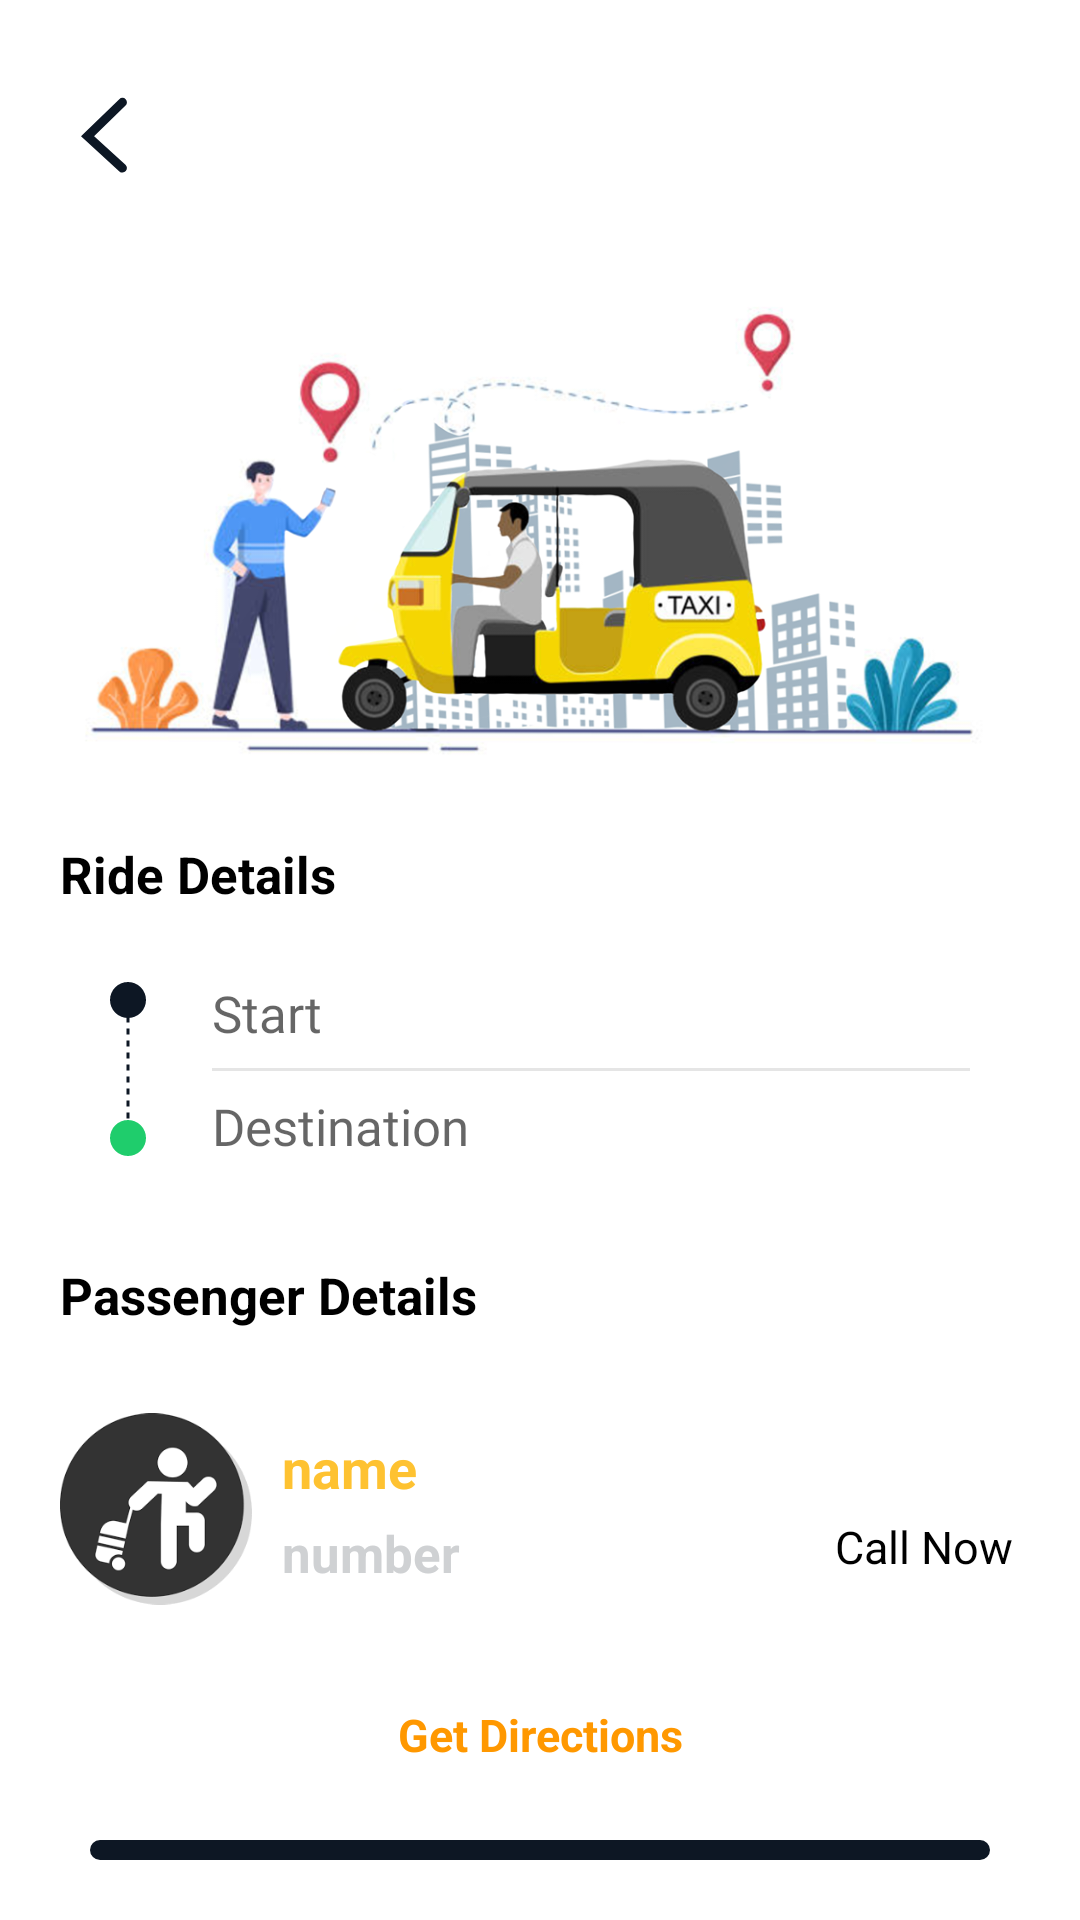

Produce the Android XML layout that renders to this screen, including the resource entries it uses.
<!-- AndroidManifest.xml: application theme Theme.ERiksha -->
<!-- res/layout/activity_on_trip.xml -->
<?xml version="1.0" encoding="utf-8"?>
<LinearLayout xmlns:android="http://schemas.android.com/apk/res/android"
    xmlns:app="http://schemas.android.com/apk/res-auto"
    xmlns:tools="http://schemas.android.com/tools"
    android:layout_width="match_parent"
    android:layout_height="match_parent"
    android:orientation="vertical"
    android:padding="20dp"
    tools:context=".OnTripActivity">

    <ImageView
        android:id="@+id/tripBackImageView"
        android:layout_width="30dp"
        android:layout_height="30dp"
        android:scaleType="center"
        android:layout_marginTop="10dp"
        android:src="@drawable/back_arrow1" />

    <LinearLayout
        android:id="@+id/onTripLL"
        android:layout_width="match_parent"
        android:layout_height="match_parent"
        android:gravity="center"
        android:orientation="vertical">


        <ImageView
            android:layout_width="match_parent"
            android:layout_height="200dp"
            android:scaleType="centerCrop"
            android:src="@drawable/trip" />

        <TextView
            android:layout_width="match_parent"
            android:layout_height="wrap_content"
            android:text="Ride Details"
            android:textSize="17dp"
            android:textStyle="bold"
            android:textColor="@color/black"
            android:layout_marginTop="20dp" />

        <LinearLayout
            android:layout_width="match_parent"
            android:layout_height="wrap_content"
            android:padding="16.7dp"
            android:orientation="horizontal">

            <ImageView
                android:layout_width="wrap_content"
                android:layout_height="wrap_content"
                android:layout_gravity="center"
                android:src="@drawable/location"/>

            <LinearLayout
                android:layout_width="match_parent"
                android:layout_height="wrap_content"
                android:layout_marginStart="15dp"
                android:orientation="vertical">

                <TextView
                    android:id="@+id/tripStartTextView"
                    android:layout_width="match_parent"
                    android:layout_height="wrap_content"
                    android:hint="Start"
                    android:textSize="17dp"
                    android:textColor="@color/txt_color"
                    android:fontFamily="@font/sf_pro_text_regular"
                    android:padding="7dp"
                    android:inputType="text"/>

                <View
                    android:layout_width="match_parent"
                    android:layout_height="1dp"
                    android:layout_marginStart="7dp"
                    android:background="#50acacac"/>

                <TextView
                    android:id="@+id/tripDestinationTextView"
                    android:layout_width="match_parent"
                    android:layout_height="wrap_content"
                    android:hint="Destination"
                    android:textSize="17dp"
                    android:textColor="@color/txt_color"
                    android:fontFamily="@font/sf_pro_text_regular"
                    android:padding="7dp"
                    android:inputType="text"/>

            </LinearLayout>
        </LinearLayout>

        <TextView
            android:layout_width="match_parent"
            android:layout_height="wrap_content"
            android:text="Passenger Details"
            android:textSize="17dp"
            android:textStyle="bold"
            android:textColor="@color/black"
            android:layout_marginTop="10dp"/>

        <LinearLayout
            android:layout_width="match_parent"
            android:layout_height="wrap_content"
            android:layout_marginTop="10dp"
            android:weightSum="3"
            android:orientation="horizontal">

            <ImageView
                android:layout_width="match_parent"
                android:layout_height="100dp"
                android:layout_weight="1.2"
                android:layout_gravity="center"
                android:src="@drawable/passenger" />

            <LinearLayout
                android:layout_width="match_parent"
                android:layout_height="wrap_content"
                android:layout_weight="0.6"
                android:layout_marginLeft="10dp"
                android:layout_gravity="center"
                android:orientation="vertical">

                <TextView
                    android:id="@+id/tPassengerNameTextView"
                    android:layout_width="match_parent"
                    android:layout_height="wrap_content"
                    android:text="name"
                    android:textSize="18dp"
                    android:textStyle="bold"
                    android:textColor="@color/yellow" />

                <TextView
                    android:id="@+id/tPassengerNumberTextView"
                    android:layout_width="match_parent"
                    android:layout_height="wrap_content"
                    android:text="number"
                    android:textSize="17dp"
                    android:textStyle="bold"
                    android:textColor="@color/gray"
                    android:layout_marginTop="5dp"/>


            </LinearLayout>

            <LinearLayout
                android:id="@+id/callLinearLayout"
                android:layout_width="match_parent"
                android:layout_height="wrap_content"
                android:layout_weight="1.2"
                android:layout_gravity="center"
                android:orientation="vertical">

                <ImageView
                    android:layout_width="20dp"
                    android:layout_height="20dp"
                    android:src="@drawable/phone"
                    android:layout_gravity="center" />

                <TextView
                    android:layout_width="match_parent"
                    android:layout_height="wrap_content"
                    android:text="Call Now"
                    android:textSize="15dp"
                    android:gravity="center"
                    android:layout_marginTop="5dp"
                    android:textColor="@color/black" />


            </LinearLayout>


        </LinearLayout>

        <TextView
            android:id="@+id/getDirectionsTV"
            android:layout_width="match_parent"
            android:layout_height="wrap_content"
            android:text="Get Directions"
            android:textSize="15dp"
            android:gravity="center"
            android:textStyle="bold"
            android:padding="5dp"
            android:layout_marginTop="10dp"
            android:layout_marginBottom="10dp"
            android:textColor="@color/dyellow" />


        <TextView
            android:id="@+id/startRideTextView"
            android:layout_width="match_parent"
            android:layout_height="wrap_content"
            android:background="@drawable/black_rect"
            android:fontFamily="@font/sf_pro_text_medium"
            android:layout_marginTop="10dp"
            android:paddingLeft="20dp"
            android:paddingTop="15dp"
            android:paddingRight="20dp"
            android:paddingBottom="15dp"
            android:layout_marginLeft="10dp"
            android:layout_marginRight="10dp"
            android:text="Start Ride"
            android:gravity="center"
            android:textColor="@color/white"
            android:textSize="16dp" />

        <TextView
            android:visibility="gone"
            android:id="@+id/finishRideTextView"
            android:layout_width="match_parent"
            android:layout_height="wrap_content"
            android:background="@drawable/black_rect"
            android:fontFamily="@font/sf_pro_text_medium"
            android:layout_marginTop="10dp"
            android:paddingLeft="20dp"
            android:paddingTop="15dp"
            android:paddingRight="20dp"
            android:paddingBottom="15dp"
            android:layout_marginLeft="10dp"
            android:layout_marginRight="10dp"
            android:text="Finish Ride"
            android:gravity="center"
            android:textColor="@color/white"
            android:textSize="16dp" />


    </LinearLayout>



    <LinearLayout
        android:id="@+id/noTripLinearLayout"
        android:layout_width="match_parent"
        android:layout_height="match_parent"
        android:visibility="gone"
        android:orientation="vertical">

        

        <TextView
            android:layout_width="match_parent"
            android:layout_height="match_parent"
            android:text="No Rides Available"
            android:textSize="22dp"
            android:textStyle="bold"
            android:layout_marginTop="20dp"
            android:textColor="@color/grey"
            android:fontFamily="@font/roboto_regular"
            android:gravity="center" />

    </LinearLayout>





</LinearLayout>
<!-- resources referenced by this layout -->
<resources>
  <color name="black">#FF000000</color>
  <color name="dyellow">#FF9800</color>
  <color name="gray">#cfd1d3</color>
  <color name="grey">#797979</color>
  <color name="txt_color">#0d1724</color>
  <color name="white">#FFFFFFFF</color>
  <color name="yellow">#FEC231</color>
  <!-- drawable back_arrow1: png bitmap (drawable-hdpi, 1002 bytes) -->
  <!-- drawable black_rect (drawable) -->
  <?xml version="1.0" encoding="UTF-8"?>
  <shape xmlns:android="http://schemas.android.com/apk/res/android" android:id="@+id/listview_background_shape">
      <stroke android:width="2dp" android:color="@color/txt_color" />
      <padding android:left="2dp"
          android:top="2dp"
          android:right="2dp"
          android:bottom="2dp" />
      <corners android:radius="30dp" />
      <solid android:color="@color/txt_color" />
  </shape>
  <!-- drawable location: png bitmap (drawable-hdpi, 714 bytes) -->
  <!-- drawable passenger: png bitmap (drawable, 5147 bytes) -->
  <!-- drawable trip: png bitmap (drawable, 276588 bytes) -->
  <style name="Theme.ERiksha" parent="Theme.MaterialComponents.Light.NoActionBar">
          
          <item name="colorPrimary">@color/yellow</item>
          <item name="colorPrimaryVariant">@color/yellow</item>
          <item name="colorOnPrimary">@color/white</item>
          
          <item name="colorSecondary">@color/teal_200</item>
          <item name="colorSecondaryVariant">@color/teal_700</item>
          <item name="colorOnSecondary">@color/black</item>
          
          <item name="android:statusBarColor">?attr/colorPrimaryVariant</item>
          
      </style>
  <color name="teal_200">#FF03DAC5</color>
  <color name="teal_700">#FF018786</color>
</resources>
